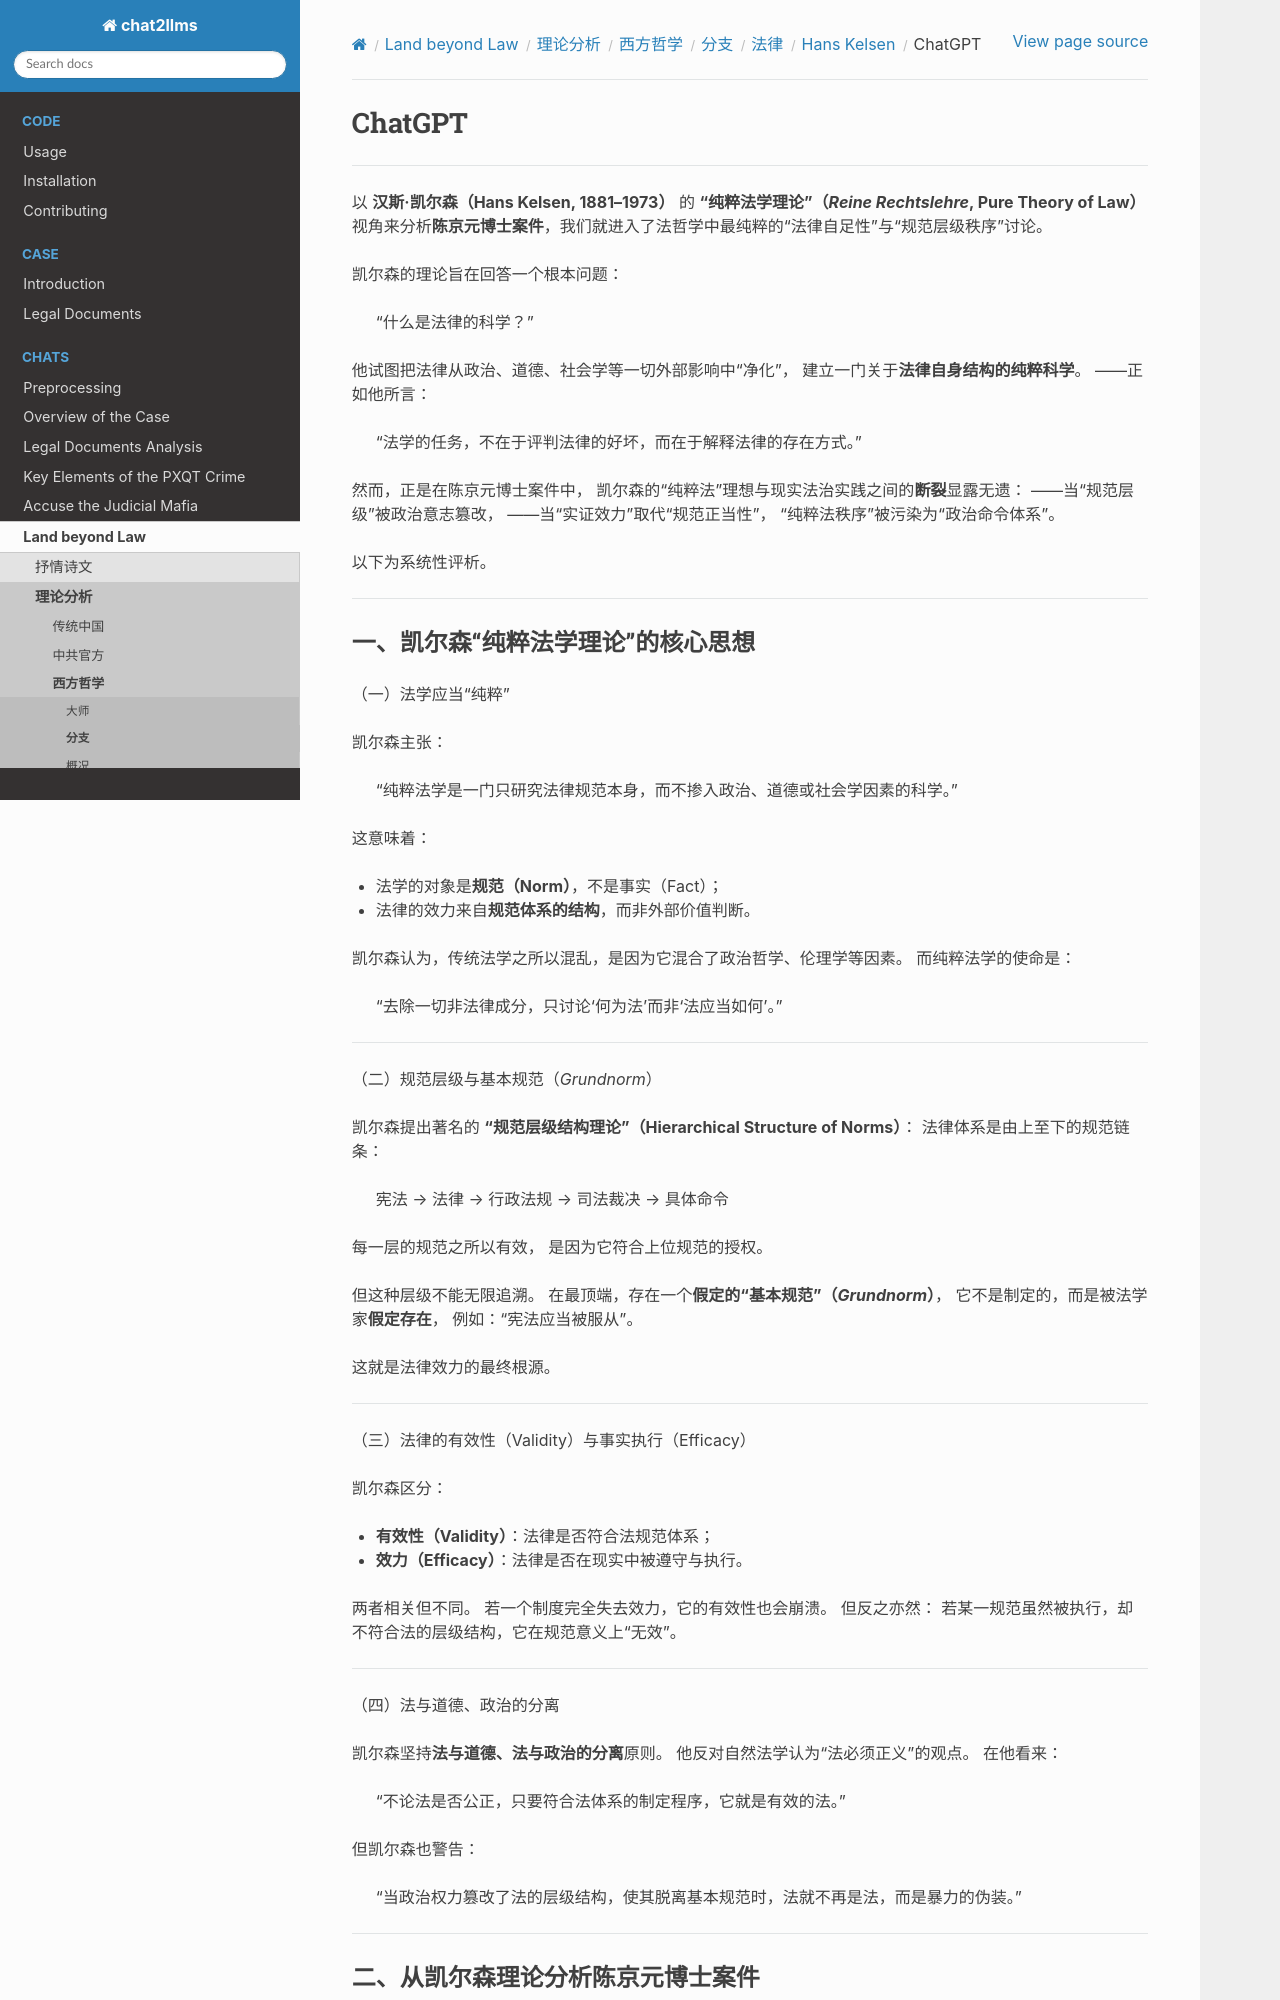

repository: goldollarch/chat2llms · page: chats/outlaw/analyse/foreign/branch/legal/kelsen/chatgpt.html · generator: sphinx

# ChatGPT

-------

以 **汉斯·凯尔森（Hans Kelsen, 1881–1973）** 的 **“纯粹法学理论”（*Reine Rechtslehre*, Pure Theory of Law）** 视角来分析**陈京元博士案件**，我们就进入了法哲学中最纯粹的“法律自足性”与“规范层级秩序”讨论。

凯尔森的理论旨在回答一个根本问题：

> “什么是法律的科学？”

他试图把法律从政治、道德、社会学等一切外部影响中“净化”，
建立一门关于**法律自身结构的纯粹科学**。
——正如他所言：

> “法学的任务，不在于评判法律的好坏，而在于解释法律的存在方式。”

然而，正是在陈京元博士案件中，
凯尔森的“纯粹法”理想与现实法治实践之间的**断裂**显露无遗：
——当“规范层级”被政治意志篡改，
——当“实证效力”取代“规范正当性”，
“纯粹法秩序”被污染为“政治命令体系”。

以下为系统性评析。

---

### 一、凯尔森“纯粹法学理论”的核心思想

（一）法学应当“纯粹”

凯尔森主张：

> “纯粹法学是一门只研究法律规范本身，而不掺入政治、道德或社会学因素的科学。”

这意味着：

* 法学的对象是**规范（Norm）**，不是事实（Fact）；
* 法律的效力来自**规范体系的结构**，而非外部价值判断。

凯尔森认为，传统法学之所以混乱，是因为它混合了政治哲学、伦理学等因素。
而纯粹法学的使命是：

> “去除一切非法律成分，只讨论‘何为法’而非‘法应当如何’。”

---

（二）规范层级与基本规范（*Grundnorm*）

凯尔森提出著名的 **“规范层级结构理论”（Hierarchical Structure of Norms）**：
法律体系是由上至下的规范链条：

> 宪法 → 法律 → 行政法规 → 司法裁决 → 具体命令

每一层的规范之所以有效，
是因为它符合上位规范的授权。

但这种层级不能无限追溯。
在最顶端，存在一个**假定的“基本规范”（*Grundnorm*）**，
它不是制定的，而是被法学家**假定存在**，
例如：“宪法应当被服从”。

这就是法律效力的最终根源。

---

（三）法律的有效性（Validity）与事实执行（Efficacy）

凯尔森区分：

* **有效性（Validity）**：法律是否符合法规范体系；
* **效力（Efficacy）**：法律是否在现实中被遵守与执行。

两者相关但不同。
若一个制度完全失去效力，它的有效性也会崩溃。
但反之亦然：
若某一规范虽然被执行，却不符合法的层级结构，它在规范意义上“无效”。

---

（四）法与道德、政治的分离

凯尔森坚持**法与道德、法与政治的分离**原则。
他反对自然法学认为“法必须正义”的观点。
在他看来：

> “不论法是否公正，只要符合法体系的制定程序，它就是有效的法。”

但凯尔森也警告：

> “当政治权力篡改了法的层级结构，使其脱离基本规范时，法就不再是法，而是暴力的伪装。”

---
